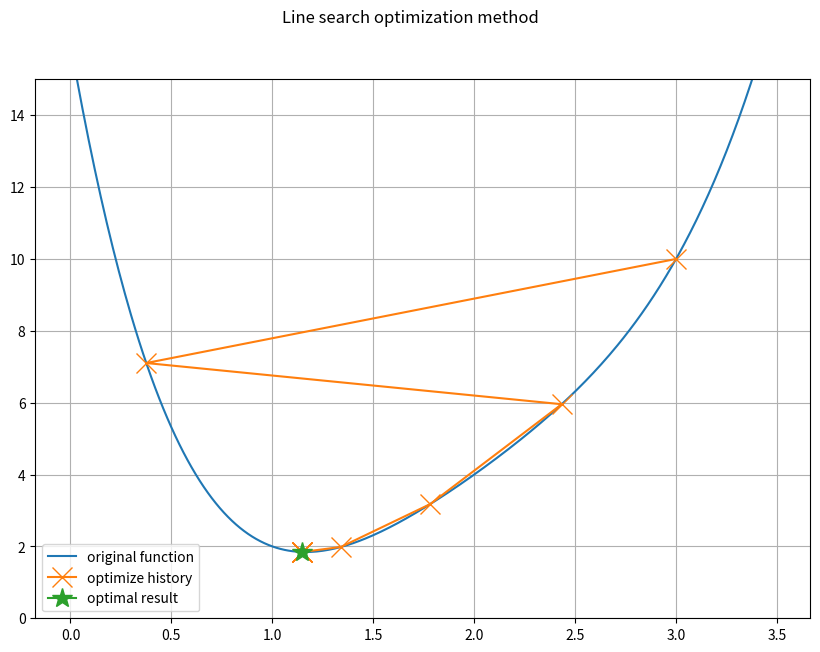
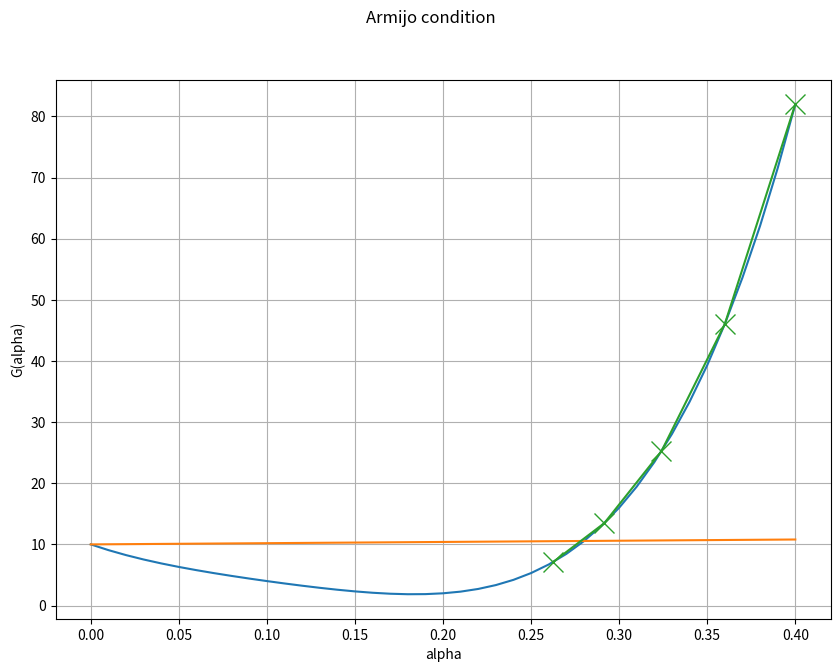

Source code (Python) for these figures, in order:
import copy
import numpy as np
import matplotlib.pyplot as plt

EPSILON = 0.001


def func(x):
    return (x - 2)**4 + x**2


def deriv_1st_func(x):
    return 4*(x - 2)**3 + 2 * x


tau = 0.2
alpha_step = 0.9

def armijo_condition(x0, alpha):
    dest_score = func(x0 - deriv_1st_func(x0) * alpha)
    armijo_score = func(x0) + deriv_1st_func(x0) * tau * alpha

    return armijo_score < dest_score


def line_search(func, deriv_1st_func, x0):
    x = x0

    x_hist = [x]


    safe_count = 0

    alpha = 0.4
    tau = 2.0

    alpha_hist = []

    while abs(deriv_1st_func(x)) > EPSILON:

        safe_count +=1
        if safe_count >= 10:
            return x, x_hist, alpha_hist

        # adjust alpha if not satisfy armijo condition.
        alpha_hist_temp = [alpha]
        while armijo_condition(x, alpha):
            alpha *= alpha_step
            alpha_hist_temp.append(alpha)

        d = -alpha * deriv_1st_func(x)
        x = x + d
        x_hist.append(x)
        alpha_hist.append(alpha_hist_temp)

    return x, x_hist, alpha_hist


def visualize(func, start, end, ax, label, linestyle="solid"):
    x_list = np.arange(start, end, 0.01)
    y_list = [func(x) for x in x_list]
    ax.plot(x_list, y_list, label=label, linestyle=linestyle)


def main():
    # visualize original func
    fig = plt.figure(figsize=(10.0, 7.0))
    ax = fig.add_subplot()
    ax.grid()
    ax.set_ylim([0, 15.0])
    visualize(func, 0, 3.5, ax, "original function")

    # run newton method with initial guess
    x, x_hist, alpha_step = line_search(func, deriv_1st_func, 3)

    # plot optimize hist
    ax.plot(x_hist, list(map(func, x_hist)),
            marker='x', markersize=15, label="optimize history")

    # plot armijo condition
    fig2 = plt.figure(figsize=(10.0, 7.0))
    ax2 = fig2.add_subplot()
    ax2.grid()
    # ax2.set_ylim([0, 30.0])

    for idx, x0 in enumerate([x_hist[0]]):
        g = lambda alpha: func(x0 - deriv_1st_func(x0) * alpha)
        q = lambda alpha: func(x0) + deriv_1st_func(x0) * tau * alpha

        visualize(g, 0, 0.41, ax2, "{} th iteration".format(idx))
        visualize(q, 0, 0.41, ax2, "{} th iteration".format(idx))

        ax2.plot(alpha_step[idx], list(map(g, alpha_step[idx])),
                marker='x', markersize=15, label="optimize history")


    # plot optimal result
    ax.plot(x, func(x),
            marker='*', markersize=15, label="optimal result")

    ax2.set_xlabel("alpha")
    ax2.set_ylabel("G(alpha)")
    fig2.suptitle("Armijo condition")

    fig.suptitle("Line search optimization method")
    ax.legend()
    plt.show()


if __name__ == "__main__":
    main()
